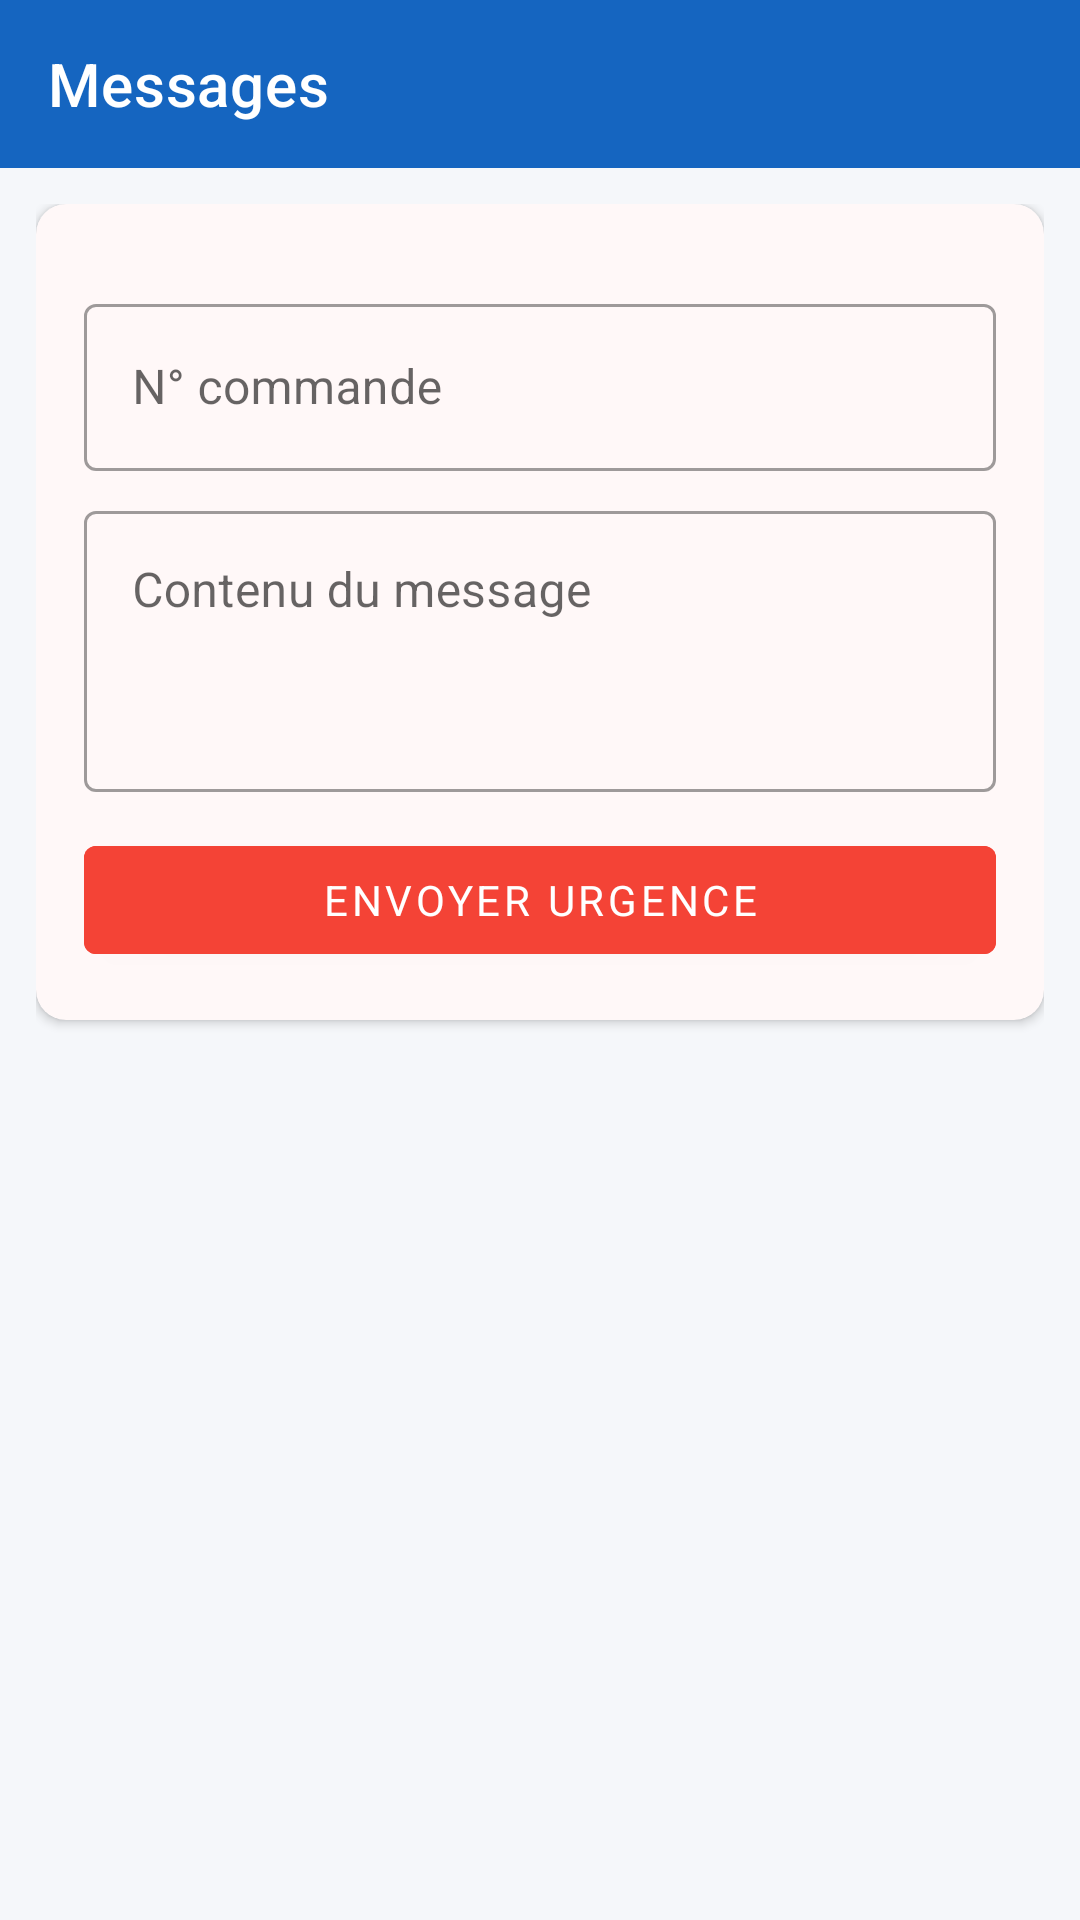

Write the Android layout XML for this screen, with the resource values it uses.
<!-- AndroidManifest.xml: application theme Theme.SupervisionLivraisons -->
<!-- res/layout/activity_livreur_message.xml -->
<?xml version="1.0" encoding="utf-8"?>
<LinearLayout xmlns:android="http://schemas.android.com/apk/res/android"
    xmlns:app="http://schemas.android.com/apk/res-auto"
    android:layout_width="match_parent"
    android:layout_height="match_parent"
    android:orientation="vertical"
    android:background="@color/bg_primary">

    <com.google.android.material.appbar.MaterialToolbar
        android:id="@+id/toolbar"
        android:layout_width="match_parent"
        android:layout_height="?attr/actionBarSize"
        android:background="@color/primary"
        app:titleTextColor="@android:color/white"
        app:title="Messages"/>

    <ScrollView android:layout_width="match_parent" android:layout_height="0dp"
        android:layout_weight="1">
        <LinearLayout android:layout_width="match_parent"
            android:layout_height="wrap_content"
            android:orientation="vertical"
            android:padding="12dp">

            
            <androidx.cardview.widget.CardView
                android:layout_width="match_parent"
                android:layout_height="wrap_content"
                android:layout_marginBottom="16dp"
                app:cardCornerRadius="10dp"
                app:cardElevation="2dp"
                app:cardBackgroundColor="#FFF8F8">

                <LinearLayout android:layout_width="match_parent"
                    android:layout_height="wrap_content"
                    android:orientation="vertical" android:padding="16dp">

                    <TextView android:text="Envoyer un message d'urgence"
                        android:textSize="16sp" android:textStyle="bold"
                        android:textColor="#F44336" android:layout_marginBottom="12dp"/>

                    <com.google.android.material.textfield.TextInputLayout
                        android:layout_width="match_parent"
                        android:layout_height="wrap_content"
                        style="@style/Widget.MaterialComponents.TextInputLayout.OutlinedBox"
                        android:hint="N° commande"
                        android:layout_marginBottom="8dp">
                        <com.google.android.material.textfield.TextInputEditText
                            android:id="@+id/etNocde"
                            android:layout_width="match_parent"
                            android:layout_height="wrap_content"
                            android:inputType="number"/>
                    </com.google.android.material.textfield.TextInputLayout>

                    <com.google.android.material.textfield.TextInputLayout
                        android:layout_width="match_parent"
                        android:layout_height="wrap_content"
                        style="@style/Widget.MaterialComponents.TextInputLayout.OutlinedBox"
                        android:hint="Contenu du message"
                        android:layout_marginBottom="12dp">
                        <com.google.android.material.textfield.TextInputEditText
                            android:id="@+id/etContenu"
                            android:layout_width="match_parent"
                            android:layout_height="wrap_content"
                            android:minLines="3"
                            android:inputType="textMultiLine"
                            android:gravity="top"/>
                    </com.google.android.material.textfield.TextInputLayout>

                    <com.google.android.material.button.MaterialButton
                        android:id="@+id/btnEnvoyerUrgence"
                        android:layout_width="match_parent"
                        android:layout_height="48dp"
                        android:text="Envoyer URGENCE"
                        android:backgroundTint="#F44336"/>
                </LinearLayout>
            </androidx.cardview.widget.CardView>

            
            <TextView android:text="Messages du contrôleur"
                android:textSize="16sp" android:textStyle="bold"
                android:textColor="@color/primary" android:layout_marginBottom="8dp"/>

            <androidx.recyclerview.widget.RecyclerView
                android:id="@+id/recyclerRecus"
                android:layout_width="match_parent"
                android:layout_height="wrap_content"
                android:nestedScrollingEnabled="false"/>
        </LinearLayout>
    </ScrollView>
</LinearLayout>
<!-- resources referenced by this layout -->
<resources>
  <color name="bg_primary">#F5F7FA</color>
  <color name="primary">#1565C0</color>
  <style name="Theme.SupervisionLivraisons" parent="Theme.MaterialComponents.DayNight.NoActionBar">
          <item name="colorPrimary">@color/primary</item>
          <item name="colorPrimaryDark">@color/primary_dark</item>
          <item name="colorAccent">@color/accent</item>
          <item name="android:statusBarColor">@color/primary_dark</item>
          <item name="android:fontFamily">sans-serif</item>
      </style>
  <color name="primary_dark">#0D47A1</color>
  <color name="accent">#FF6F00</color>
</resources>
